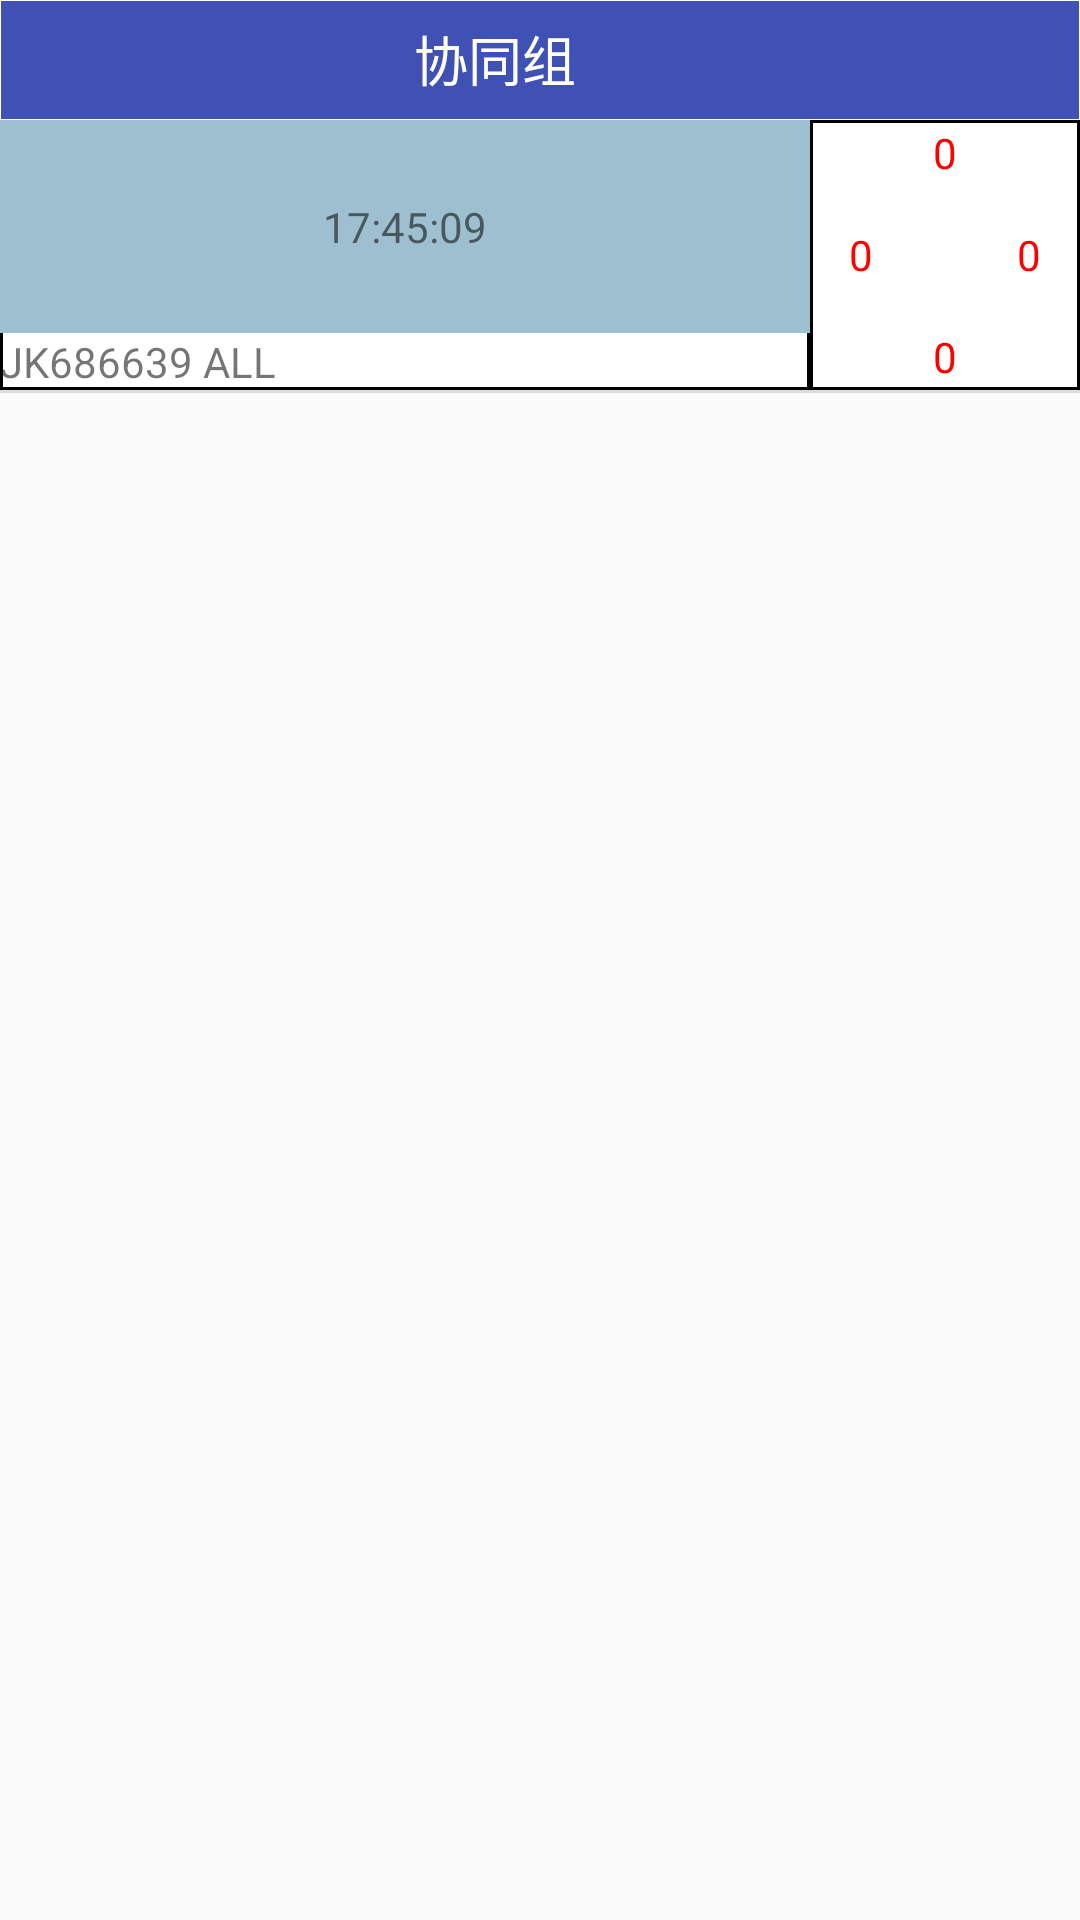

Here is an Android app screen rendered from its layout file. Give the layout XML and the strings, colors and styles it references.
<!-- AndroidManifest.xml: application theme AppTheme -->
<!-- res/layout/fragment_team_main.xml -->
<LinearLayout xmlns:android="http://schemas.android.com/apk/res/android"
    xmlns:tools="http://schemas.android.com/tools"
    android:layout_width="match_parent"
    android:layout_height="match_parent"
    tools:context="com.dtm.locationsys.fragment.TeamMainFragment"
    android:orientation="vertical">

    
    <LinearLayout
        android:layout_width="match_parent"
        android:layout_height="@dimen/header2_h"
        android:orientation="horizontal"
        android:background="@drawable/shape_title_bg"
        >

        <TextView
            android:layout_width="wrap_content"
            android:layout_height="wrap_content"
            android:layout_gravity="center"
            android:gravity="center_horizontal|center_vertical"
            android:text="@string/team_header_name"
            android:textColor="@color/header_2"
            android:textSize="@dimen/header2_font_size"
            android:layout_weight="1"
            />
        <Button
            android:id="@+id/btn_team_add"
            android:layout_gravity="center"
            android:layout_width="30dp"
            android:layout_height="30dp"
            android:background="@drawable/btn_cross"/>

    </LinearLayout>
    
    <LinearLayout
        android:layout_width="match_parent"
        android:layout_height="wrap_content"
        android:orientation="horizontal">
            
                <TextView
                    android:layout_width="wrap_content"
                    android:layout_height="wrap_content"
                    android:background="@drawable/team_car"
                    />

            
            <LinearLayout
                android:layout_width="wrap_content"
                android:layout_height="90dp"
                android:orientation="vertical"
                android:background="@drawable/under_border"
                android:layout_weight="1"
                >
                <TextView
                    android:layout_width="match_parent"
                    android:layout_height="wrap_content"
                    android:gravity="center_horizontal|center_vertical"
                    android:layout_weight="1"
                    android:text="17:45:09"
                    android:background="@color/team_time_color"/>
                <TextView
                    android:layout_width="match_parent"
                    android:layout_height="wrap_content"
                    android:text="JK686639 ALL"/>
            </LinearLayout>

            
            <RelativeLayout
                android:layout_width="90dp"
                android:layout_height="90dp"
                android:background="@drawable/under_border"
                >

                
                <TextView
                    android:id="@+id/view0"
                    android:layout_width="wrap_content"
                    android:layout_height="wrap_content"
                    android:textColor="@color/red"
                    android:layout_centerInParent="true"
                    android:visibility="invisible"
                    android:text="0"/>
                
                <TextView
                    android:id="@+id/view1"
                    android:layout_width="wrap_content"
                    android:layout_height="wrap_content"
                    android:textColor="@color/red"
                    android:layout_above="@+id/view0"
                    android:layout_alignLeft="@+id/view0"
                    android:paddingBottom="15dp"
                    android:text="0"
                    />
                
                <TextView
                    android:id="@+id/view2"
                    android:layout_width="wrap_content"
                    android:layout_height="wrap_content"
                    android:textColor="@color/red"
                    android:layout_below="@+id/view0"
                    android:layout_alignLeft="@+id/view0"
                    android:paddingTop="15dp"
                    android:text="0"
                    />
                
                <TextView
                    android:id="@+id/view3"
                    android:layout_width="wrap_content"
                    android:layout_height="wrap_content"
                    android:textColor="@color/red"
                    android:layout_toLeftOf="@+id/view0"
                    android:layout_alignTop="@+id/view0"
                    android:paddingRight="20dp"
                    android:text="0"
                    />
                
                <TextView
                    android:id="@+id/view4"
                    android:layout_width="wrap_content"
                    android:layout_height="wrap_content"
                    android:textColor="@color/red"
                    android:layout_toRightOf="@+id/view0"
                    android:layout_alignTop="@+id/view0"
                    android:paddingLeft="20dp"
                    android:text="0"
                    />

            </RelativeLayout>


    </LinearLayout>

    
    <View
        android:layout_width="match_parent"
        android:layout_height="@dimen/divider_line_h"
        android:background="@color/divider_line"
        />


</LinearLayout>
<!-- resources referenced by this layout -->
<resources>
  <color name="divider_line">#DCDCDC</color>
  <color name="header_2">#FFFFF0</color>
  <color name="red">#FF0000</color>
  <color name="team_time_color">#9DBFCF</color>
  <dimen name="divider_line_h">1dp</dimen>
  <dimen name="header2_font_size">18dp</dimen>
  <dimen name="header2_h">40dp</dimen>
  <!-- drawable btn_cross (drawable) -->
  <?xml version="1.0" encoding="utf-8"?>
  <selector xmlns:android="http://schemas.android.com/apk/res/android">
      <item android:drawable="@drawable/pointer_crosshair"/>
  
  </selector>
  <!-- drawable shape_title_bg (drawable) -->
  <?xml version="1.0" encoding="utf-8"?>
  <shape xmlns:android="http://schemas.android.com/apk/res/android">
      <solid android:color="@color/colorPrimary" />
      <stroke
          android:width="0.01dp"
          android:color="#FFFFFF" />
  
      <padding
          android:bottom="1dp"
          android:left="0.5dp"
          android:right="0.5dp"
          android:top="0dp" />
  </shape>
  <!-- drawable team_car (drawable) -->
  <?xml version="1.0" encoding="utf-8"?>
  <selector xmlns:android="http://schemas.android.com/apk/res/android">
      <item android:drawable="@drawable/ic_perm_group_social_info"/>
  
  </selector>
  <!-- drawable under_border (drawable) -->
  <?xml version="1.0" encoding="utf-8"?>
  <shape xmlns:android="http://schemas.android.com/apk/res/android">
      
      <solid android:color="#FFFFFF"></solid>
      
      <stroke android:width="1dp" android:color="#000000" />
  
  
  </shape>
  <string name="team_header_name">协同组</string>
  <style name="AppTheme" parent="Theme.AppCompat.Light.DarkActionBar">
          
          <item name="colorPrimary">#333C49</item>
          <item name="colorPrimaryDark">#333C49</item>
          <item name="colorAccent">#00D083</item>
  
      </style>
  <color name="colorPrimary">#3F51B5</color>
</resources>
